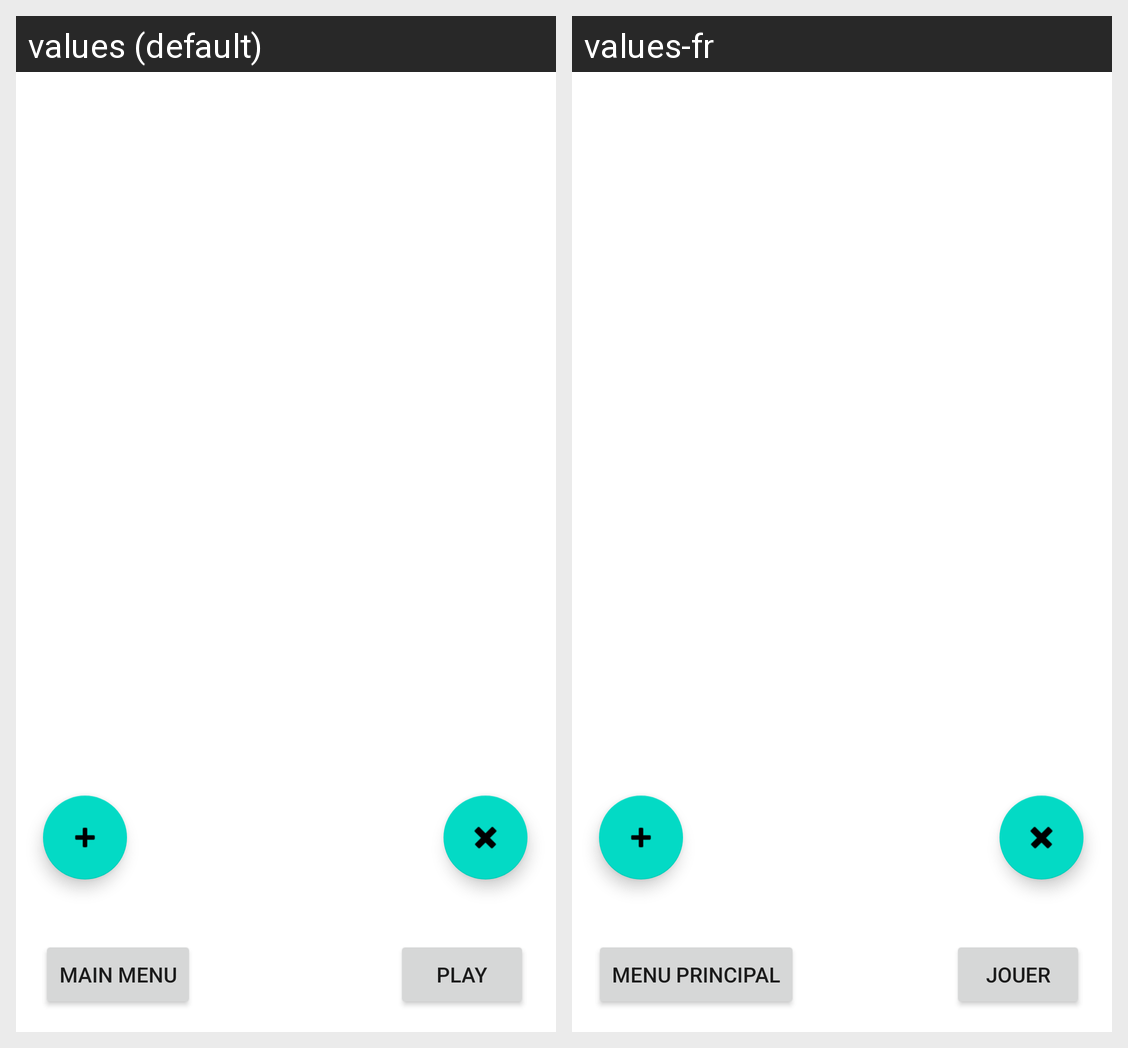

Locale-by-locale string values for the Android screen shown in this grid:
Android screen res/layout/fragment_character.xml rendered under 2 locales, left to right: values (default), values-fr. Device: Nexus 5 (rendered at 1080×1920; each locale shown at half size, 540×960, under a caption strip naming it); theme Theme.GhostFinder.
Strings drawn on this screen, with the default value and each locale's value (text and hints the layout hard-codes, and strings that could not be matched under every locale, appear in the picture but are not listed):

main_menu
  values: main menu
  values-fr: menu principal

play
  values: Play
  values-fr: Jouer
